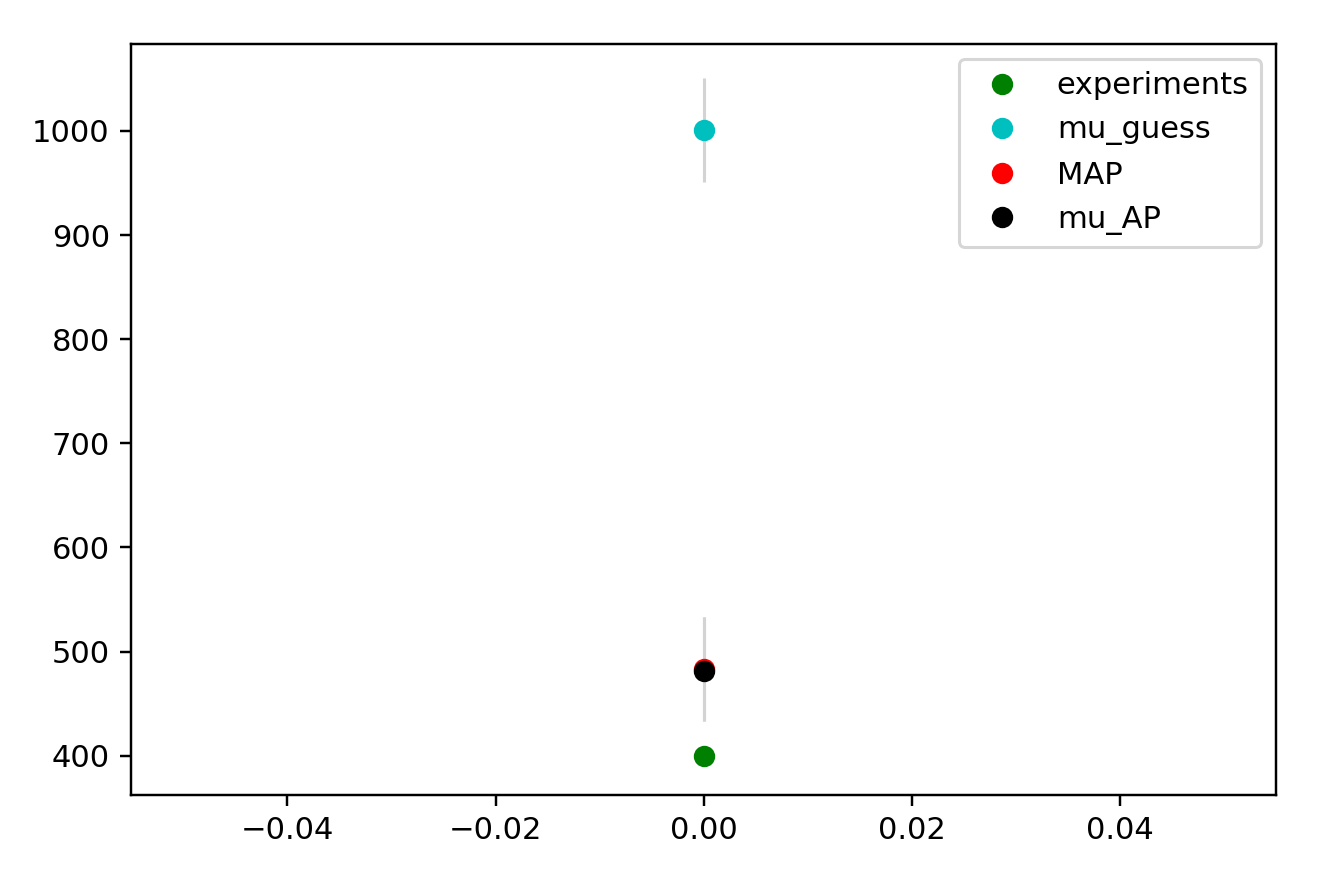

The data file committed next to this chart (first rows):
x_values, observed, sim_initial_guess, sim_MAP, sim_mu_AP
0.000000000000000000e+00, 4.000000000000000000e+02, 1.000907026853936713e+03, 4.836086039673508594e+02, 4.813004562460778857e+02
